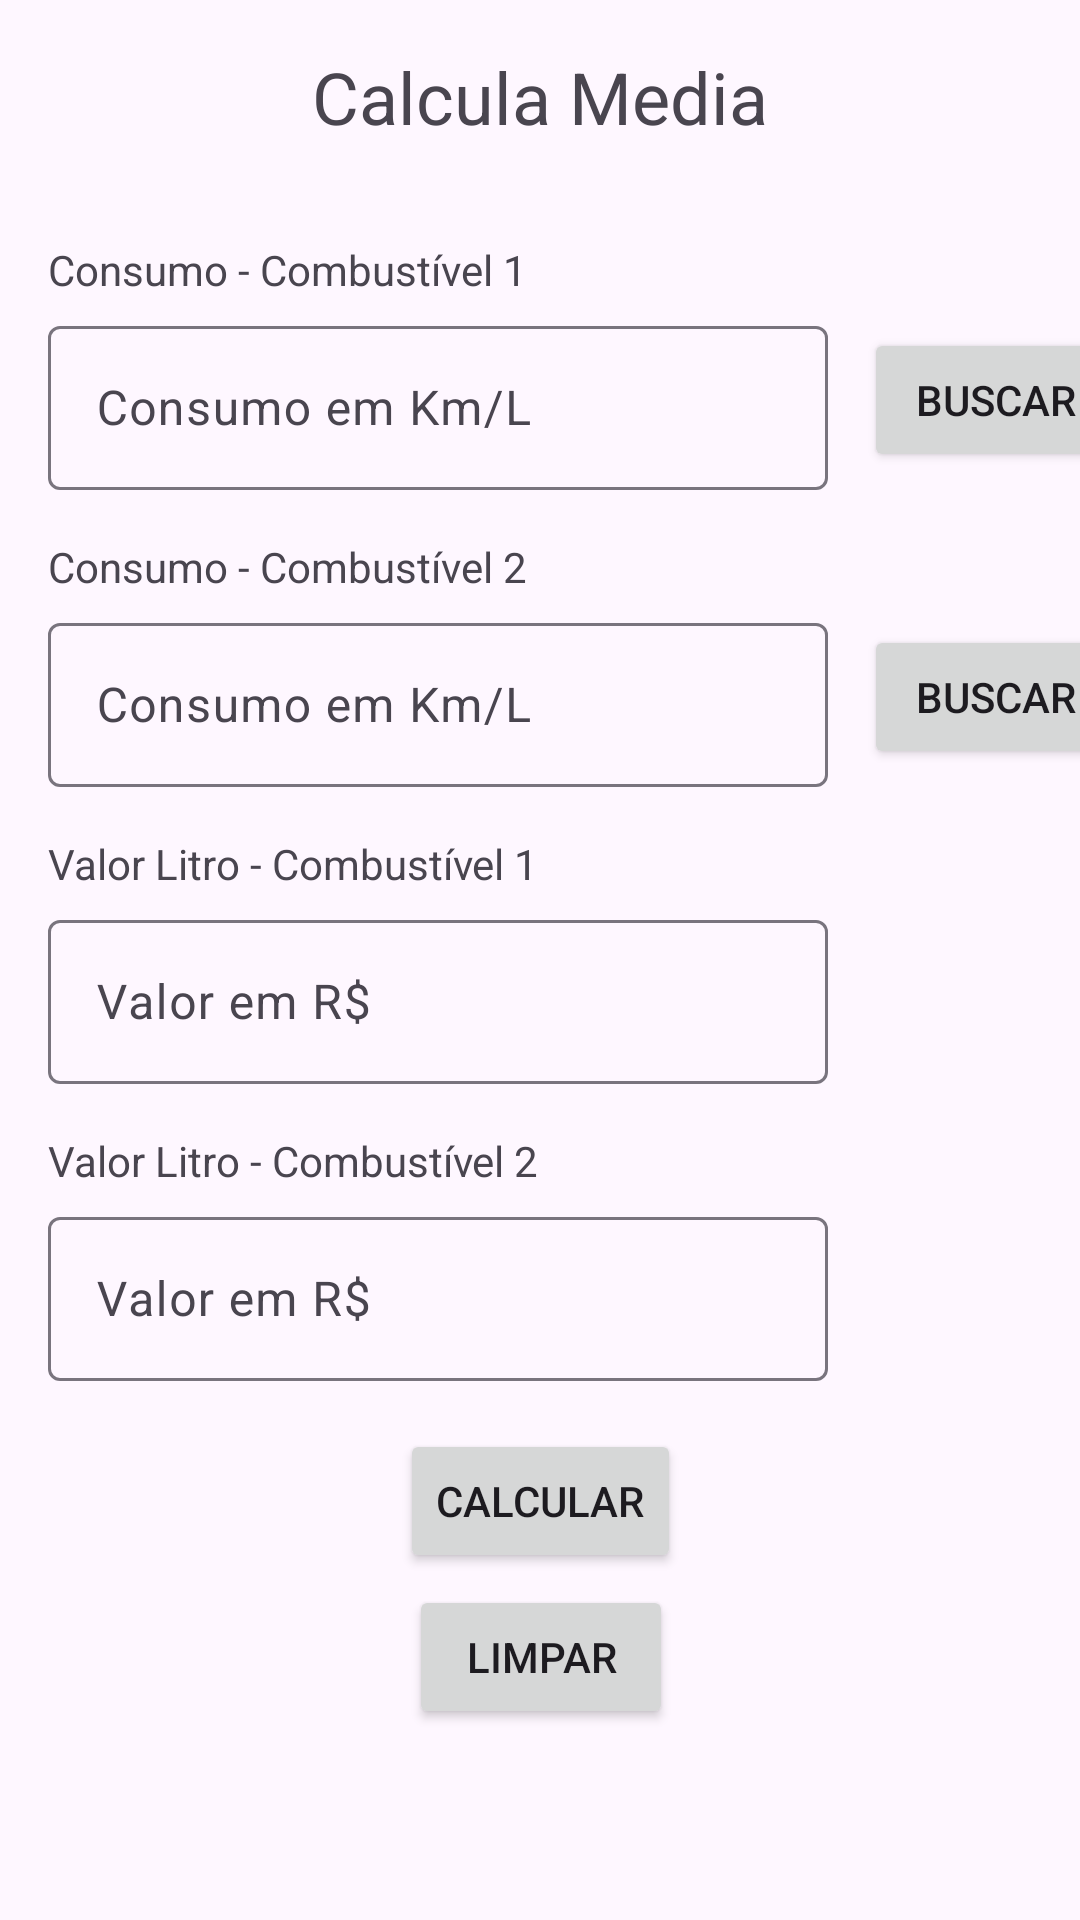

Android layout source for this screen:
<!-- AndroidManifest.xml: application theme Theme.FuelAverage -->
<!-- res/layout/activity_main.xml -->
<?xml version="1.0" encoding="utf-8"?>
<androidx.constraintlayout.widget.ConstraintLayout xmlns:android="http://schemas.android.com/apk/res/android"
    xmlns:app="http://schemas.android.com/apk/res-auto"
    xmlns:tools="http://schemas.android.com/tools"
    android:layout_width="match_parent"
    android:layout_height="match_parent"
    tools:context=".MainActivity">

    <TextView
        android:id="@+id/tv_title"
        android:layout_width="wrap_content"
        android:layout_height="wrap_content"
        android:layout_marginTop="16dp"
        android:text="@string/app_name"
        android:textSize="24dp"
        app:layout_constraintEnd_toEndOf="parent"
        app:layout_constraintStart_toStartOf="parent"
        app:layout_constraintTop_toTopOf="parent" />

    <TextView
        android:id="@+id/tvFirstFuel"
        android:layout_width="wrap_content"
        android:layout_height="wrap_content"
        android:layout_marginStart="16dp"
        android:layout_marginTop="32dp"
        android:text="@string/tv_first_fuel"
        app:layout_constraintStart_toStartOf="parent"
        app:layout_constraintTop_toBottomOf="@+id/tv_title" />

    <com.google.android.material.textfield.TextInputLayout
        android:id="@+id/textInputLayout"
        android:layout_width="260dp"
        android:layout_height="60dp"
        android:layout_marginTop="4dp"
        app:layout_constraintStart_toStartOf="@+id/tvFirstFuel"
        app:layout_constraintTop_toBottomOf="@+id/tvFirstFuel">

        <com.google.android.material.textfield.TextInputEditText
            android:id="@+id/etFirstFuel"
            android:layout_width="match_parent"
            android:layout_height="wrap_content"
            android:hint="@string/hint_fuel" />
    </com.google.android.material.textfield.TextInputLayout>

    <TextView
        android:id="@+id/tvSecondFuel"
        android:layout_width="wrap_content"
        android:layout_height="wrap_content"
        android:layout_marginTop="16dp"
        android:text="@string/tv_second_fuel"
        app:layout_constraintStart_toStartOf="@+id/textInputLayout"
        app:layout_constraintTop_toBottomOf="@+id/textInputLayout" />

    <com.google.android.material.textfield.TextInputLayout
        android:id="@+id/textInputLayout2"
        android:layout_width="260dp"
        android:layout_height="60dp"
        android:layout_marginTop="4dp"
        app:layout_constraintStart_toStartOf="@+id/tvSecondFuel"
        app:layout_constraintTop_toBottomOf="@+id/tvSecondFuel">

        <com.google.android.material.textfield.TextInputEditText
            android:id="@+id/etSecondFuel"
            android:layout_width="match_parent"
            android:layout_height="wrap_content"
            android:hint="@string/hint_fuel" />
    </com.google.android.material.textfield.TextInputLayout>

    <Button
        android:id="@+id/btListFirstConsumption"
        android:layout_width="wrap_content"
        android:layout_height="wrap_content"
        android:layout_marginStart="12dp"
        android:text="@string/search"
        app:layout_constraintBottom_toBottomOf="@+id/textInputLayout"
        app:layout_constraintStart_toEndOf="@+id/textInputLayout"
        app:layout_constraintTop_toTopOf="@+id/textInputLayout" />

    <Button
        android:id="@+id/btListSecondConsumption"
        android:layout_width="wrap_content"
        android:layout_height="wrap_content"
        android:layout_marginStart="12dp"
        android:text="@string/search"
        app:layout_constraintBottom_toBottomOf="@+id/textInputLayout2"
        app:layout_constraintStart_toEndOf="@+id/textInputLayout2"
        app:layout_constraintTop_toTopOf="@+id/textInputLayout2" />

    <TextView
        android:id="@+id/tvFirstValue"
        android:layout_width="wrap_content"
        android:layout_height="wrap_content"
        android:layout_marginTop="16dp"
        android:text="@string/tv_first_value"
        app:layout_constraintStart_toStartOf="@+id/textInputLayout2"
        app:layout_constraintTop_toBottomOf="@+id/textInputLayout2" />

    <com.google.android.material.textfield.TextInputLayout
        android:id="@+id/textInputLayout3"
        android:layout_width="260dp"
        android:layout_height="60dp"
        android:layout_marginTop="4dp"
        app:layout_constraintStart_toStartOf="@+id/tvFirstValue"
        app:layout_constraintTop_toBottomOf="@+id/tvFirstValue">

        <com.google.android.material.textfield.TextInputEditText
            android:id="@+id/etFirstValue"
            android:layout_width="match_parent"
            android:layout_height="wrap_content"
            android:hint="@string/hint_value" />
    </com.google.android.material.textfield.TextInputLayout>

    <TextView
        android:id="@+id/tvSecondValue"
        android:layout_width="wrap_content"
        android:layout_height="wrap_content"
        android:layout_marginTop="16dp"
        android:text="@string/tv_second_value"
        app:layout_constraintStart_toStartOf="@+id/textInputLayout3"
        app:layout_constraintTop_toBottomOf="@+id/textInputLayout3" />

    <com.google.android.material.textfield.TextInputLayout
        android:id="@+id/textInputLayout4"
        android:layout_width="260dp"
        android:layout_height="60dp"
        android:layout_marginTop="4dp"
        app:layout_constraintStart_toStartOf="@+id/tvSecondValue"
        app:layout_constraintTop_toBottomOf="@+id/tvSecondValue">

        <com.google.android.material.textfield.TextInputEditText
            android:id="@+id/etSecondValue"
            android:layout_width="match_parent"
            android:layout_height="wrap_content"
            android:hint="@string/hint_value" />
    </com.google.android.material.textfield.TextInputLayout>

    <Button
        android:id="@+id/btCalculate"
        android:layout_width="wrap_content"
        android:layout_height="wrap_content"
        android:layout_marginTop="16dp"
        android:text="@string/calculate"
        app:layout_constraintEnd_toEndOf="parent"
        app:layout_constraintStart_toStartOf="parent"
        app:layout_constraintTop_toBottomOf="@+id/textInputLayout4" />

    <Button
        android:id="@+id/btClean"
        android:layout_width="wrap_content"
        android:layout_height="wrap_content"
        android:layout_marginTop="4dp"
        android:text="@string/clean"
        app:layout_constraintEnd_toEndOf="@+id/btCalculate"
        app:layout_constraintStart_toStartOf="@+id/btCalculate"
        app:layout_constraintTop_toBottomOf="@+id/btCalculate" />

</androidx.constraintlayout.widget.ConstraintLayout>
<!-- resources referenced by this layout -->
<resources>
  <string name="app_name">Calcula Media</string>
  <string name="calculate">Calcular</string>
  <string name="clean">Limpar</string>
  <string name="hint_fuel">Consumo em Km/L</string>
  <string name="hint_value">Valor em R$</string>
  <string name="search">Buscar</string>
  <string name="tv_first_fuel">Consumo - Combustível 1</string>
  <string name="tv_first_value">Valor Litro - Combustível 1</string>
  <string name="tv_second_fuel">Consumo - Combustível 2</string>
  <string name="tv_second_value">Valor Litro - Combustível 2</string>
  <style name="Theme.FuelAverage" parent="Base.Theme.FuelAverage" />
  <style name="Base.Theme.FuelAverage" parent="Theme.Material3.DayNight.NoActionBar">
          
           <item name="colorPrimary">@color/dark_gray</item>
           <item name="colorOnPrimary">@color/white</item>
  
           <item name="colorSecondary">@color/light_gray</item>
           <item name="colorOnSecondary">@color/black</item>
      </style>
  <color name="dark_gray">#666666</color>
  <color name="white">#FFFFFFFF</color>
  <color name="light_gray">#9f9f9f</color>
  <color name="black">#FF000000</color>
</resources>
